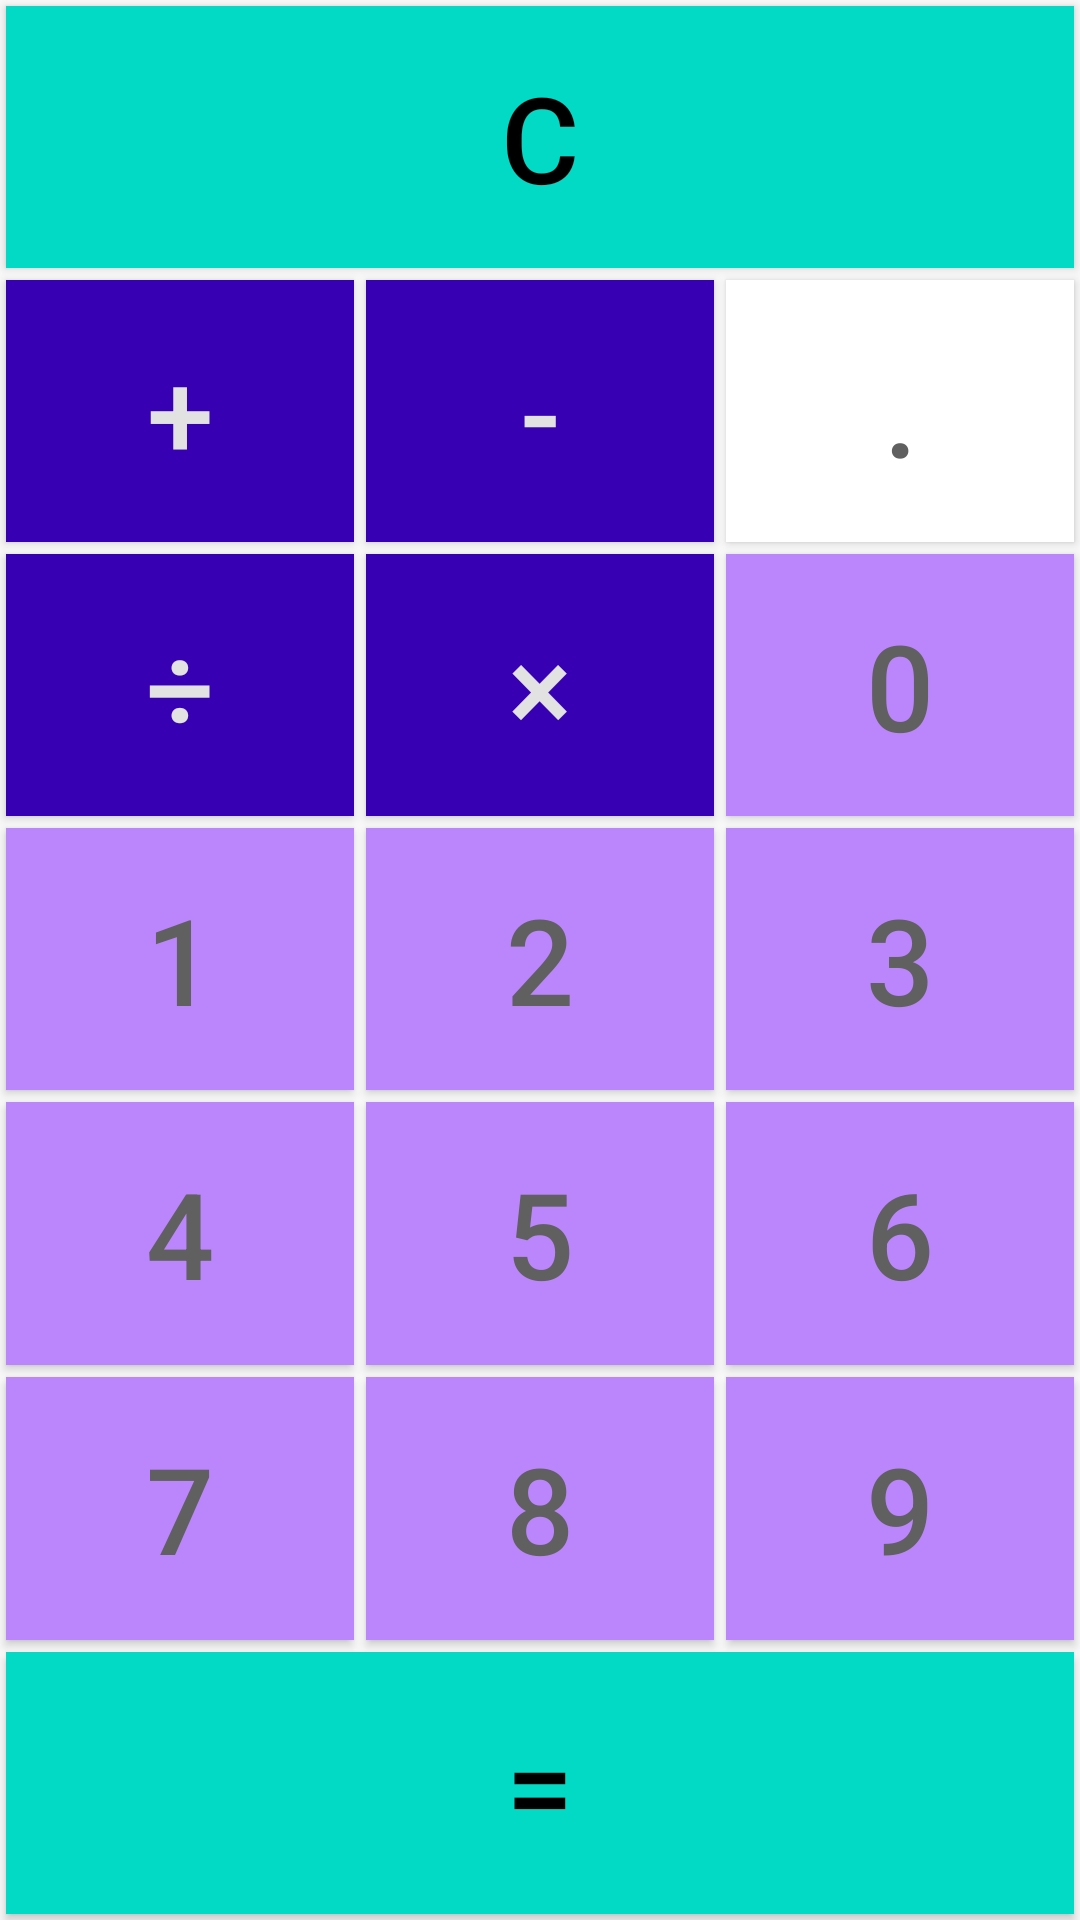

This screen was rendered from an Android layout file. Write that file and the resources it references.
<!-- AndroidManifest.xml: application theme AppTheme -->
<!-- res/layout/button.xml -->
<?xml version="1.0" encoding="utf-8"?>

<LinearLayout
    xmlns:android="http://schemas.android.com/apk/res/android"
    android:layout_width="match_parent"
    android:layout_height="match_parent"
    android:orientation="vertical"
    >

    <GridLayout
        android:layout_width="match_parent"
        android:layout_height="match_parent"
        android:rowCount="7"
        android:columnCount="3"
        >

        
        <Button
            android:id="@+id/btnClear"
            android:text="C"
            android:layout_row="0"
            android:layout_column="0"
            android:layout_columnSpan="3"
            style="@style/SpecialButton"
            />

        
        <Button
            android:id="@+id/btnDecimal"
            android:text="."
            android:layout_row="1"
            android:layout_column="2"
            style="@style/Decimal"
            />


        <Button
            android:id="@+id/btnMinus"
            android:text="-"
            android:layout_row="1"
            android:layout_column="1"
            style="@style/OperatorButton"
            />

        <Button
            android:id="@+id/btnAdd"
            android:text="+"
            android:layout_row="1"
            android:layout_column="0"
            style="@style/OperatorButton"
            />



        
        <Button
            android:id="@+id/btnDivide"
            android:text="÷"
            android:layout_row="2"
            android:layout_column="0"
            style="@style/OperatorButton"
            />
        <Button
            android:id="@+id/btnMultiply"
            android:text="×"
            android:layout_row="2"
            android:layout_column="1"
            style="@style/OperatorButton"
            />

        <Button
            android:id="@+id/btnZero"
            android:text="0"
            android:layout_row="2"
            android:layout_column="2"
            style="@style/NumberButton"
            />

        
        <Button
            android:id="@+id/btnOne"
            android:text="1"
            android:layout_row="3"
            android:layout_column="0"
            style="@style/NumberButton"
            />
        <Button
            android:id="@+id/btnTwo"
            android:text="2"
            android:layout_row="3"
            android:layout_column="1"
            style="@style/NumberButton"
            />
        <Button
            android:id="@+id/btnThree"
            android:text="3"
            android:layout_row="3"
            android:layout_column="2"
            style="@style/NumberButton"
            />

        

        <Button
            android:id="@+id/btnFour"
            android:text="4"
            android:layout_row="4"
            android:layout_column="0"
            style="@style/NumberButton"
            />
        <Button
            android:id="@+id/btnFive"
            android:text="5"
            android:layout_row="4"
            android:layout_column="1"
            style="@style/NumberButton"
            />
        <Button
            android:id="@+id/btnSix"
            android:text="6"
            android:layout_row="4"
            android:layout_column="2"
            style="@style/NumberButton"
            />

        

        <Button
            android:id="@+id/btnSeven"
            android:text="7"
            android:layout_row="5"
            android:layout_column="0"
            style="@style/NumberButton"
            />
        <Button
            android:id="@+id/btnEight"
            android:text="8"
            android:layout_row="5"
            android:layout_column="1"
            style="@style/NumberButton"
            />
        <Button
            android:id="@+id/btnNine"
            android:text="9"
            android:layout_row="5"
            android:layout_column="2"
            style="@style/NumberButton"
            />

        

        <Button
            android:id="@+id/btnEqual"
            android:text="="
            android:layout_row="6"
            android:layout_column="0"
            android:layout_columnSpan="3"
            style="@style/SpecialButton"
            />

    </GridLayout>

</LinearLayout>
<!-- resources referenced by this layout -->
<resources>
  <style name="Decimal">
          <item name="android:layout_margin">2dp</item>
          <item name="android:layout_rowWeight">1</item>
          <item name="android:layout_columnWeight">1</item>
          <item name="android:textSize">40sp</item>
          <item name="android:background">@color/DecimalBG</item>
          <item name="android:textColor">@color/DecimalTEXT</item>
      </style>
  <style name="NumberButton">
          <item name="android:layout_margin">2dp</item>
          <item name="android:layout_rowWeight">1</item>
          <item name="android:layout_columnWeight">1</item>
          <item name="android:textSize">40sp</item>
          <item name="android:background">@color/NumberBG</item>
          <item name="android:textColor">@color/NumberTEXT</item>
      </style>
  <style name="OperatorButton">
          <item name="android:layout_margin">2dp</item>
          <item name="android:layout_rowWeight">1</item>
          <item name="android:layout_columnWeight">1</item>
          <item name="android:textSize">40sp</item>
          <item name="android:background">@color/OperatorBG</item>
          <item name="android:textColor">@color/OperatorTEXT</item>
      </style>
  <style name="SpecialButton">
          <item name="android:layout_margin">2dp</item>
          <item name="android:layout_rowWeight">1</item>
          <item name="android:layout_columnWeight">1</item>
          <item name="android:textSize">40sp</item>
          <item name="android:background">@color/SpecialBG</item>
          <item name="android:textColor">@color/SpecialTEXT</item>
      </style>
  <style name="AppTheme" parent="Theme.AppCompat.Light.DarkActionBar">
          
          <item name="colorPrimaryDark">@color/colorPrimaryDark</item>
          
          <item name="colorPrimary">@color/colorPrimary</item>
          
          <item name="colorAccent">@color/colorAccent</item>
  
          <item name="windowActionBar">false</item>
          <item name="windowNoTitle">true</item>
      </style>
  <color name="DecimalBG">#FFFFFFFF</color>
  <color name="DecimalTEXT">#606060</color>
  <color name="NumberBG">#FFBB86FC</color>
  <color name="NumberTEXT">#606060</color>
  <color name="OperatorBG">#FF3700B3</color>
  <color name="OperatorTEXT">#e2e2e2</color>
  <color name="SpecialBG">#FF03DAC5</color>
  <color name="SpecialTEXT">#FF000000</color>
  <color name="colorPrimaryDark">#00574B</color>
  <color name="colorPrimary">#008577</color>
  <color name="colorAccent">#D81B60</color>
</resources>
